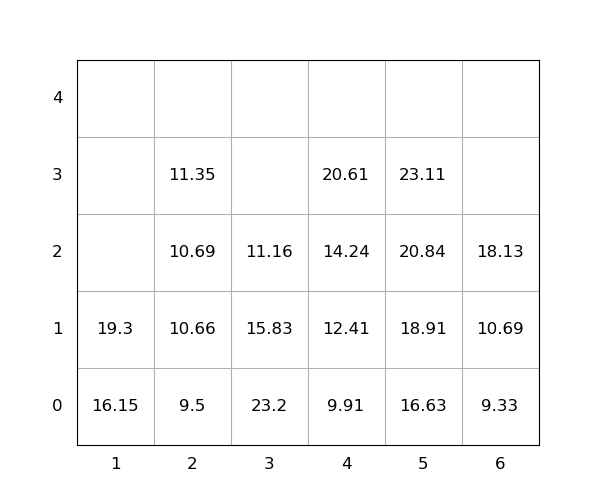

Values plotted in this chart, from the file beside it:
idx, loc_x, loc_y, loc_z, weight, seq, emerg, reloc, size(ft)
1, 4, 0, 0, 9.91, 0, 0, 0, 20
2, 5, 0, 0, 16.63, 0, 0, 0, 20
3, 1, 0, 0, 16.15, 0, 0, 0, 20
4, 3, 0, 0, 23.2, 0, 0, 1.0, 20
5, 2, 0, 0, 9.5, 0, 0, 0, 20
6, 5, 0, 1, 18.91, 1, 0, 0, 20
7, 3, 0, 1, 15.83, 2, 0, 1.0, 20
8, 4, 0, 1, 12.41, 3, 0, 0, 20
9, 5, 0, 2, 20.84, 4, 0, 0, 20
10, 3, 0, 2, 11.16, 5, 0, 1.0, 20
11, 2, 0, 1, 10.66, 6, 0, 0, 20
12, 2, 0, 2, 10.69, 7, 0, 0, 20
13, 5, 0, 3, 23.11, 8, 0, 0, 20
14, 2, 0, 3, 11.35, 9, 0, 0, 20
15, 4, 0, 2, 14.24, 10, 0, 0, 20
16, 6, 0, 0, 9.33, 11, 0, 0, 20
17, 4, 0, 3, 20.61, 12, 0, 0, 20
18, 6, 0, 1, 10.69, 13, 0, 0, 20
19, 1, 0, 1, 19.3, 14, 0, 0, 20
20, 6, 0, 2, 18.13, 15, 0, 0, 20
